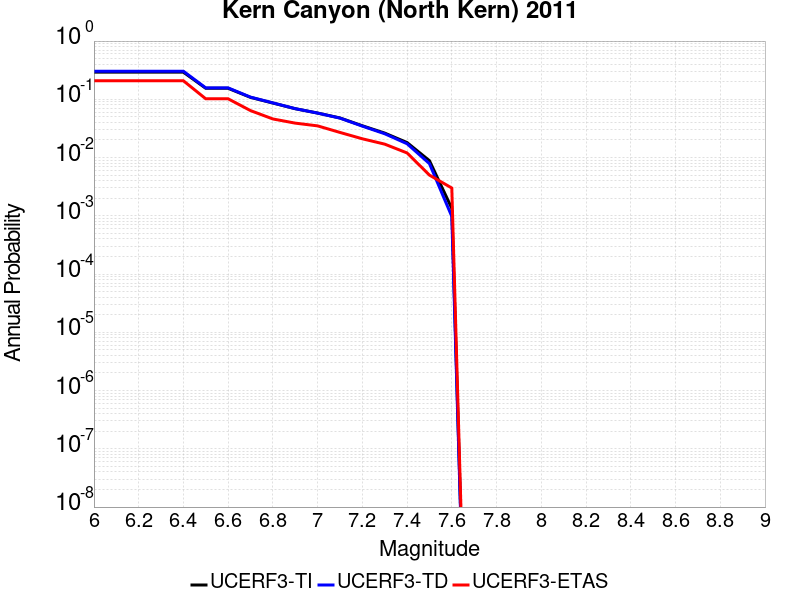

Values plotted in this chart, from the file beside it:
Magnitude, UCERF3-TI Prob, UCERF3-TD Prob, UCERF3-ETAS Prob
6.0, 0.2923, 0.3035, 0.208
6.1, 0.2923, 0.3035, 0.208
6.2, 0.2923, 0.3035, 0.208
6.3, 0.2923, 0.3035, 0.208
6.4, 0.2923, 0.3035, 0.208
6.5, 0.1545, 0.1571, 0.102
6.6, 0.1545, 0.1571, 0.102
6.7, 0.108, 0.1091, 0.064
6.8, 0.08633, 0.08684, 0.046
6.9, 0.06899, 0.06912, 0.039
7.0, 0.05808, 0.058, 0.035
7.1, 0.04784, 0.04756, 0.027
7.2, 0.03515, 0.03464, 0.021
7.3, 0.02631, 0.02563, 0.017
7.4, 0.0181, 0.01727, 0.012
7.5, 0.008842, 0.007869, 0.005
7.6, 0.001341, 9.752374E-4, 0.003
